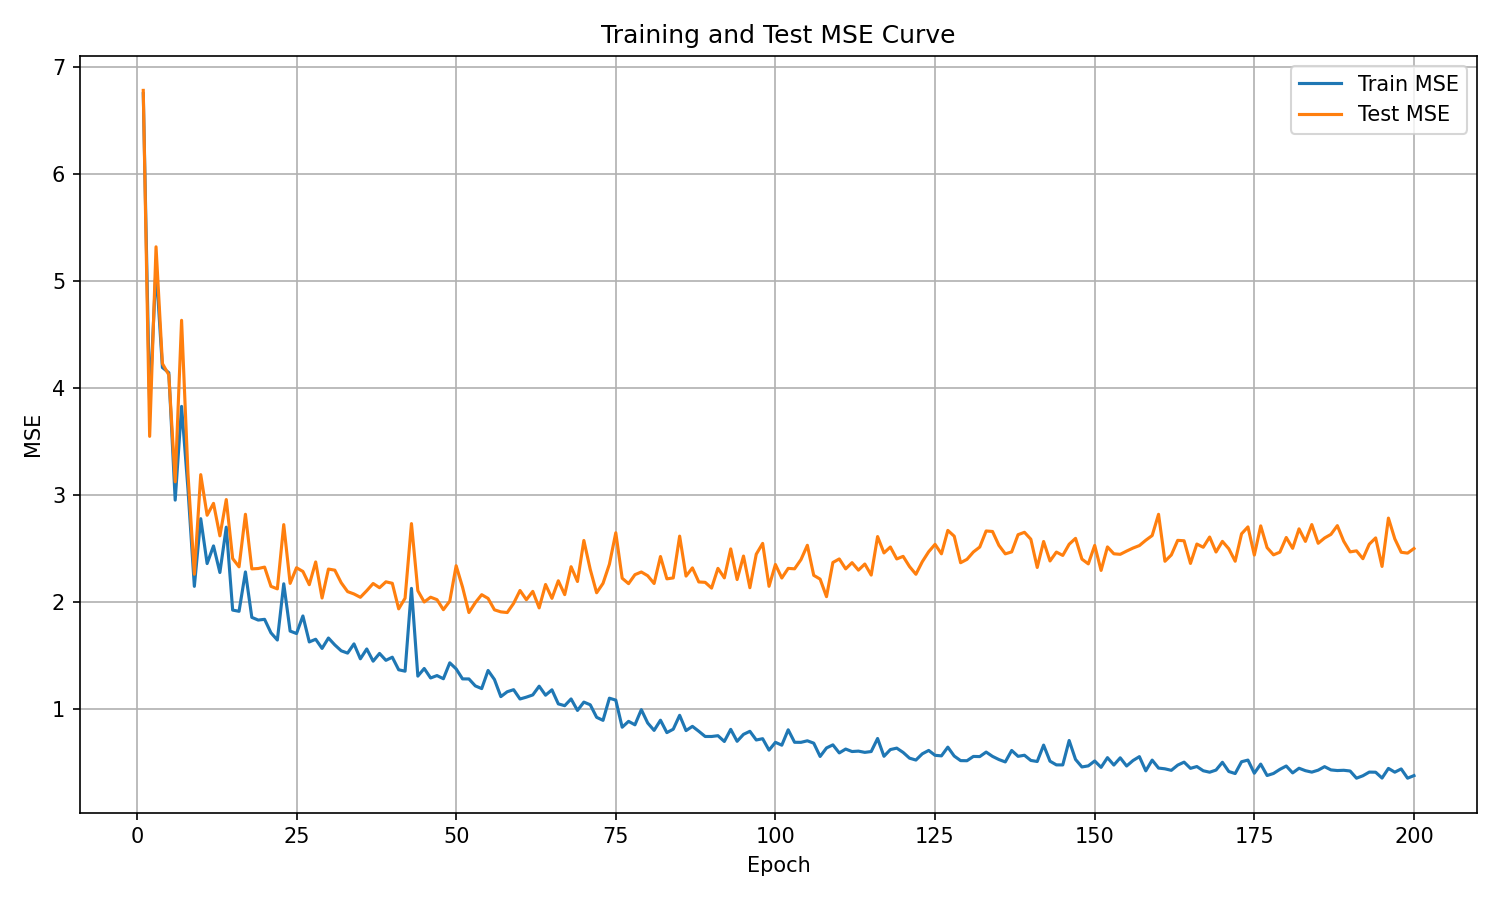

The file beside this chart, header and first rows:
epoch, train_mse, test_mse
1, 6.748, 6.779
2, 3.837, 3.545
3, 5.125, 5.317
4, 4.188, 4.225
5, 4.14, 4.12
6, 2.949, 3.12
7, 3.825, 4.63
8, 3.053, 3.198
9, 2.143, 2.256
10, 2.776, 3.187
11, 2.356, 2.808
12, 2.521, 2.919
13, 2.272, 2.615
14, 2.696, 2.954
15, 1.921, 2.403
16, 1.91, 2.326
17, 2.278, 2.817
18, 1.853, 2.306
19, 1.828, 2.31
20, 1.835, 2.323
21, 1.709, 2.143
22, 1.641, 2.12
23, 2.167, 2.72
24, 1.725, 2.171
25, 1.702, 2.317
26, 1.866, 2.282
27, 1.624, 2.159
28, 1.649, 2.371
29, 1.563, 2.034
30, 1.66, 2.305
31, 1.596, 2.294
32, 1.541, 2.177
33, 1.519, 2.094
34, 1.605, 2.072
35, 1.466, 2.041
36, 1.558, 2.103
37, 1.444, 2.17
38, 1.516, 2.13
39, 1.452, 2.185
40, 1.481, 2.172
41, 1.363, 1.933
42, 1.35, 2.032
43, 2.124, 2.73
44, 1.304, 2.103
45, 1.375, 1.997
46, 1.287, 2.042
47, 1.309, 2.019
48, 1.28, 1.925
49, 1.428, 2.005
50, 1.372, 2.336
51, 1.278, 2.136
52, 1.278, 1.898
53, 1.213, 1.991
54, 1.187, 2.065
55, 1.357, 2.03
56, 1.272, 1.924
57, 1.112, 1.904
58, 1.158, 1.898
59, 1.177, 1.984
60, 1.09, 2.105
... 140 more rows
